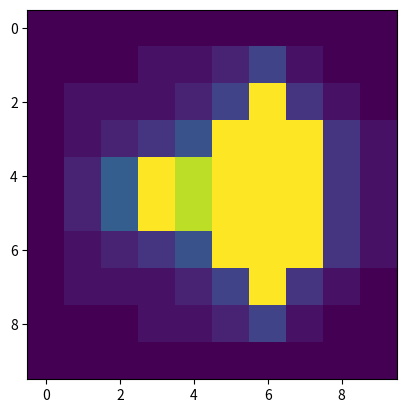

Reproduce this figure in Python.
import numpy as np
import matplotlib.pyplot as plt

def mandelbrot(h,w,maxit=20):
	y,x = np.ogrid[-1.4:1.4:h*1j, -2:0.8:w*1j]
	c = x+y*1j
	z = c
	divtime = maxit + np.zeros(z.shape,dtype=int)
	for i in range(maxit):
		z = z**2+c
		diverge = z*np.conj(z) > 2**2
		div_now = diverge & (divtime==maxit)
		divtime[div_now] = i
		z[diverge]=2
	return divtime
	
plt.imshow(mandelbrot(10,10))
plt.show()